Run: headless pygame with SDL's dummy video driver; simulated clock (each Clock.tick advances the game by its frame time, no real sleeping); random seed 0; keys injected as events and as key.get_pressed() state; no mouse input.
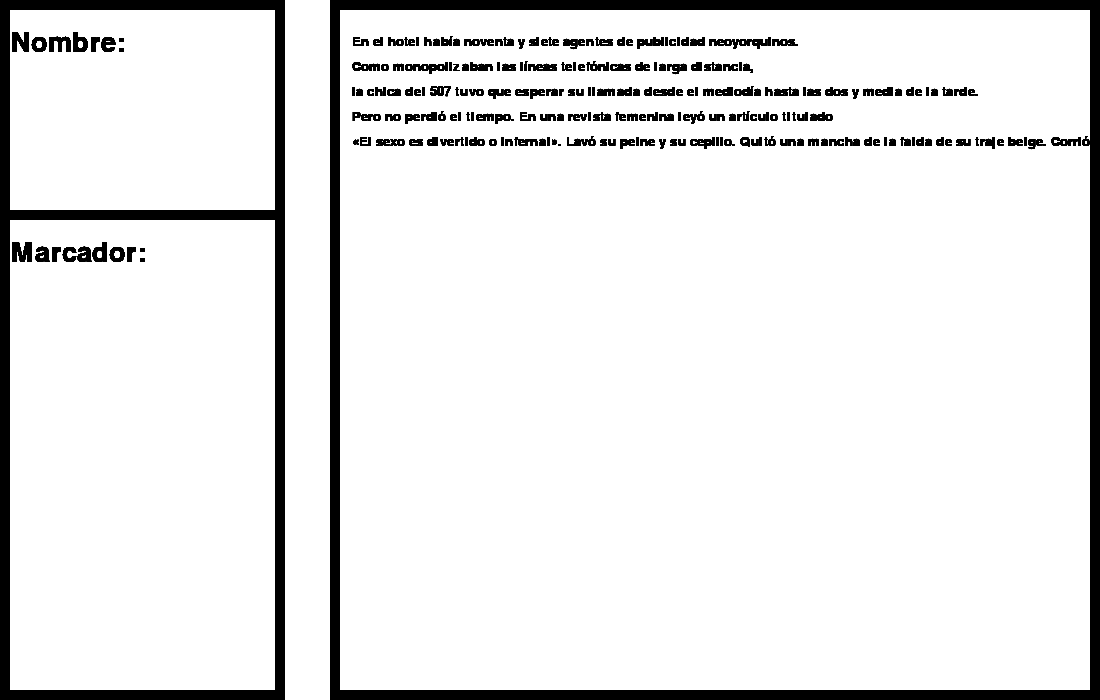
Frame 1 of 4 · flips 1–60 · no input
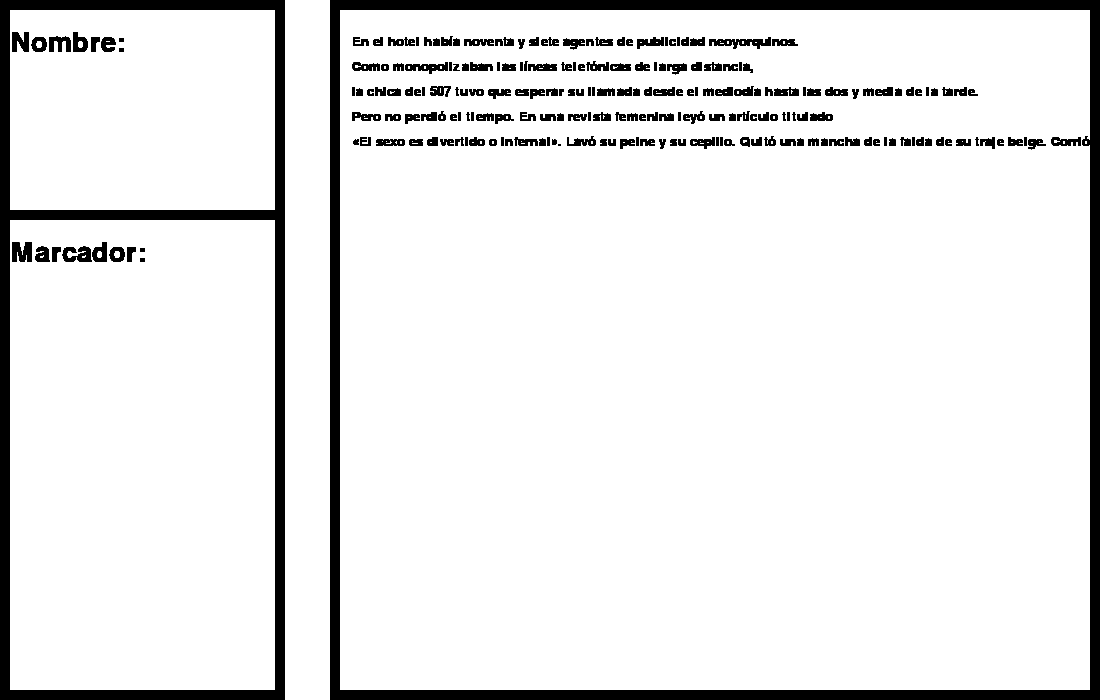
Frame 2 of 4 · flips 61–180 · tapped SPACE, RETURN · held RIGHT (→), D
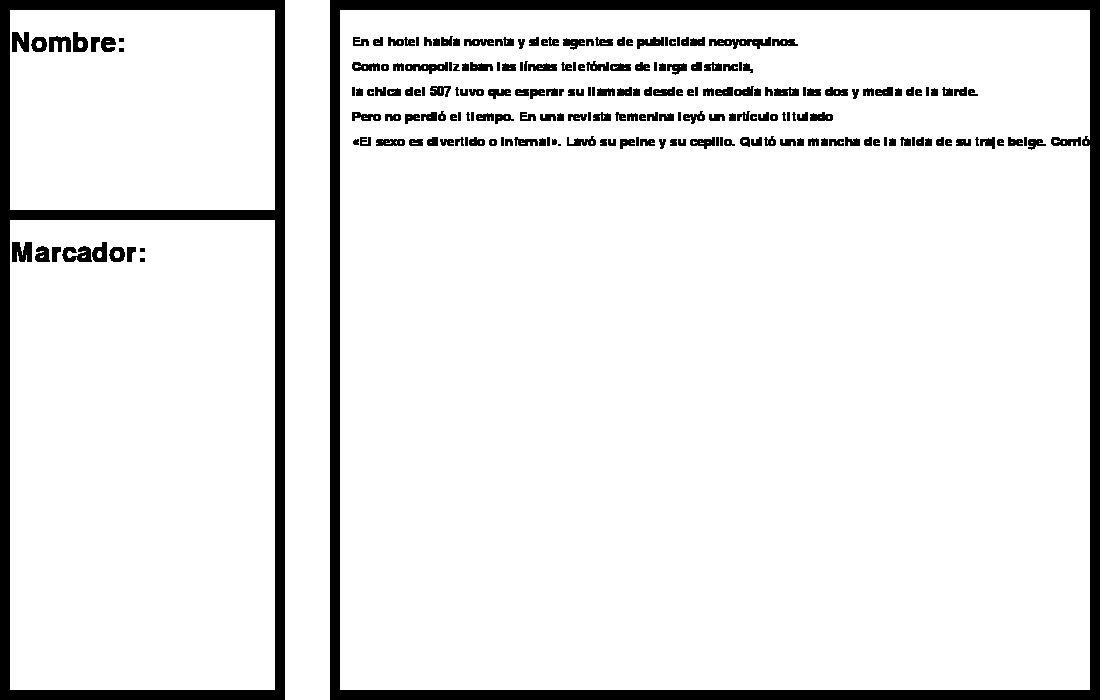
Frame 3 of 4 · flips 181–300 · held DOWN (↓), S
Frame 4 of 4 · flips 301–420 · held LEFT (←), A, UP (↑), W · screen unchanged from frame 3, image omitted

The pygame program that drew these frames:

import pygame
import time

pygame.font.init()
FONT = pygame.font.SysFont("Sans", 40)
historiaFONT = pygame.font.SysFont("Sans", 20)
pygame.init()

# Historia
historia = "En el hotel había noventa y siete agentes de publicidad neoyorquinos." 
historia2 = "Como monopolizaban las líneas telefónicas de larga distancia,"
historia3 = "la chica del 507 tuvo que esperar su llamada desde el mediodía hasta las dos y media de la tarde." 
historia4 = "Pero no perdió el tiempo. En una revista femenina leyó un artículo titulado" 
historia5= "«El sexo es divertido o infernal». Lavó su peine y su cepillo. Quitó una mancha de la falda de su traje beige. Corrió un poco el botón de la blusa de Saks. Se arrancó los dos pelos que acababan de salirle en el lunar. Cuando, por fin, la operadora la llamó, estaba sentada en el alféizar de la ventana y casi había terminado de pintarse las uñas de la mano izquierda. No era una chica a la que una llamada telefónica le produjera gran efecto. Se comportaba como si el teléfono hubiera estado sonando constantemente desde que alcanzó la pubertad. "

# Window
size = width, height = 1100, 700
win = pygame.display.set_mode(size)
pygame.display.set_caption("TypeRacer")

FPS = 60

# Colores
WHITE = (255,255,255)
BLACK = (0,0,0)

# HUD
win.fill(WHITE)
def draw_window():
    # Izquierda (nombre y marcador)
    pygame.draw.rect(win, (BLACK), pygame.Rect(0, 0, 10, height))
    pygame.draw.rect(win, (BLACK), pygame.Rect(0, 0, width*0.25, 10))
    pygame.draw.rect(win, (BLACK), pygame.Rect(width*0.25, 0, 10, height)) 
    pygame.draw.rect(win, (BLACK), pygame.Rect(0, height-10, width*0.25, 10))

    pygame.draw.rect(win, (BLACK), pygame.Rect(0, height*0.3, width*0.25, 10))


    nombreTexto = FONT.render("Nombre:", 1, BLACK)
    win.blit(nombreTexto, (width*0.01,30))

    marcadorTexto = FONT.render("Marcador:",1,BLACK)
    win.blit(marcadorTexto, (width*0.01, height*0.3 + 30))

    
    # Derecha cuadrado (typeracer)
    pygame.draw.rect(win, (BLACK), pygame.Rect(width*0.3, 0, 10, height))
    pygame.draw.rect(win, (BLACK), pygame.Rect(width*0.3, 0, width, 10))
    pygame.draw.rect(win, (BLACK), pygame.Rect(width-10, 0, 10, height))
    pygame.draw.rect(win, (BLACK), pygame.Rect(width*0.3, height-10, width, 10))

    # Historia
    historiaTexto = historiaFONT.render(historia,1,BLACK)
    win.blit(historiaTexto, (width*0.32, height*0.05, 100, 100))
    historiaTexto2 = historiaFONT.render(historia2,1,BLACK)
    win.blit(historiaTexto2, (width*0.32, height*0.05 + 25*1, 100, 100))
    historiaTexto3 = historiaFONT.render(historia3,1,BLACK)
    win.blit(historiaTexto3, (width*0.32, height*0.05 + 25*2, 100, 100))
    historiaTexto4 = historiaFONT.render(historia4,1,BLACK)
    win.blit(historiaTexto4, (width*0.32, height*0.05 + 25*3, 100, 100))
    historiaTexto5 = historiaFONT.render(historia5,1,BLACK)
    win.blit(historiaTexto5, (width*0.32, height*0.05 + 25*4, 100, 100))

    pygame.display.update()


# Funciones
# Ocupa una letra incorrecta
def letraIncorrecta():
    print("Incorrecto")

# Ocupa la letra correcta
def letraCorrecta():
    print("Correcto")

clock = pygame.time.Clock()
run = True
contador = 0
while run:
    clock.tick(FPS)
    pygame.time.delay(100)

    keys = pygame.key.get_pressed()
    # Loop de eventos
    for event in pygame.event.get():
        # Levanto una tecla
        if event.type == pygame.KEYUP:
            tecla = pygame.key.name(event.key)
            print(historia[contador], tecla)
            contador += 1
            
        

        # Salir
        if event.type == pygame.QUIT:
            run = False
    
    draw_window()
    


pygame.quit()
